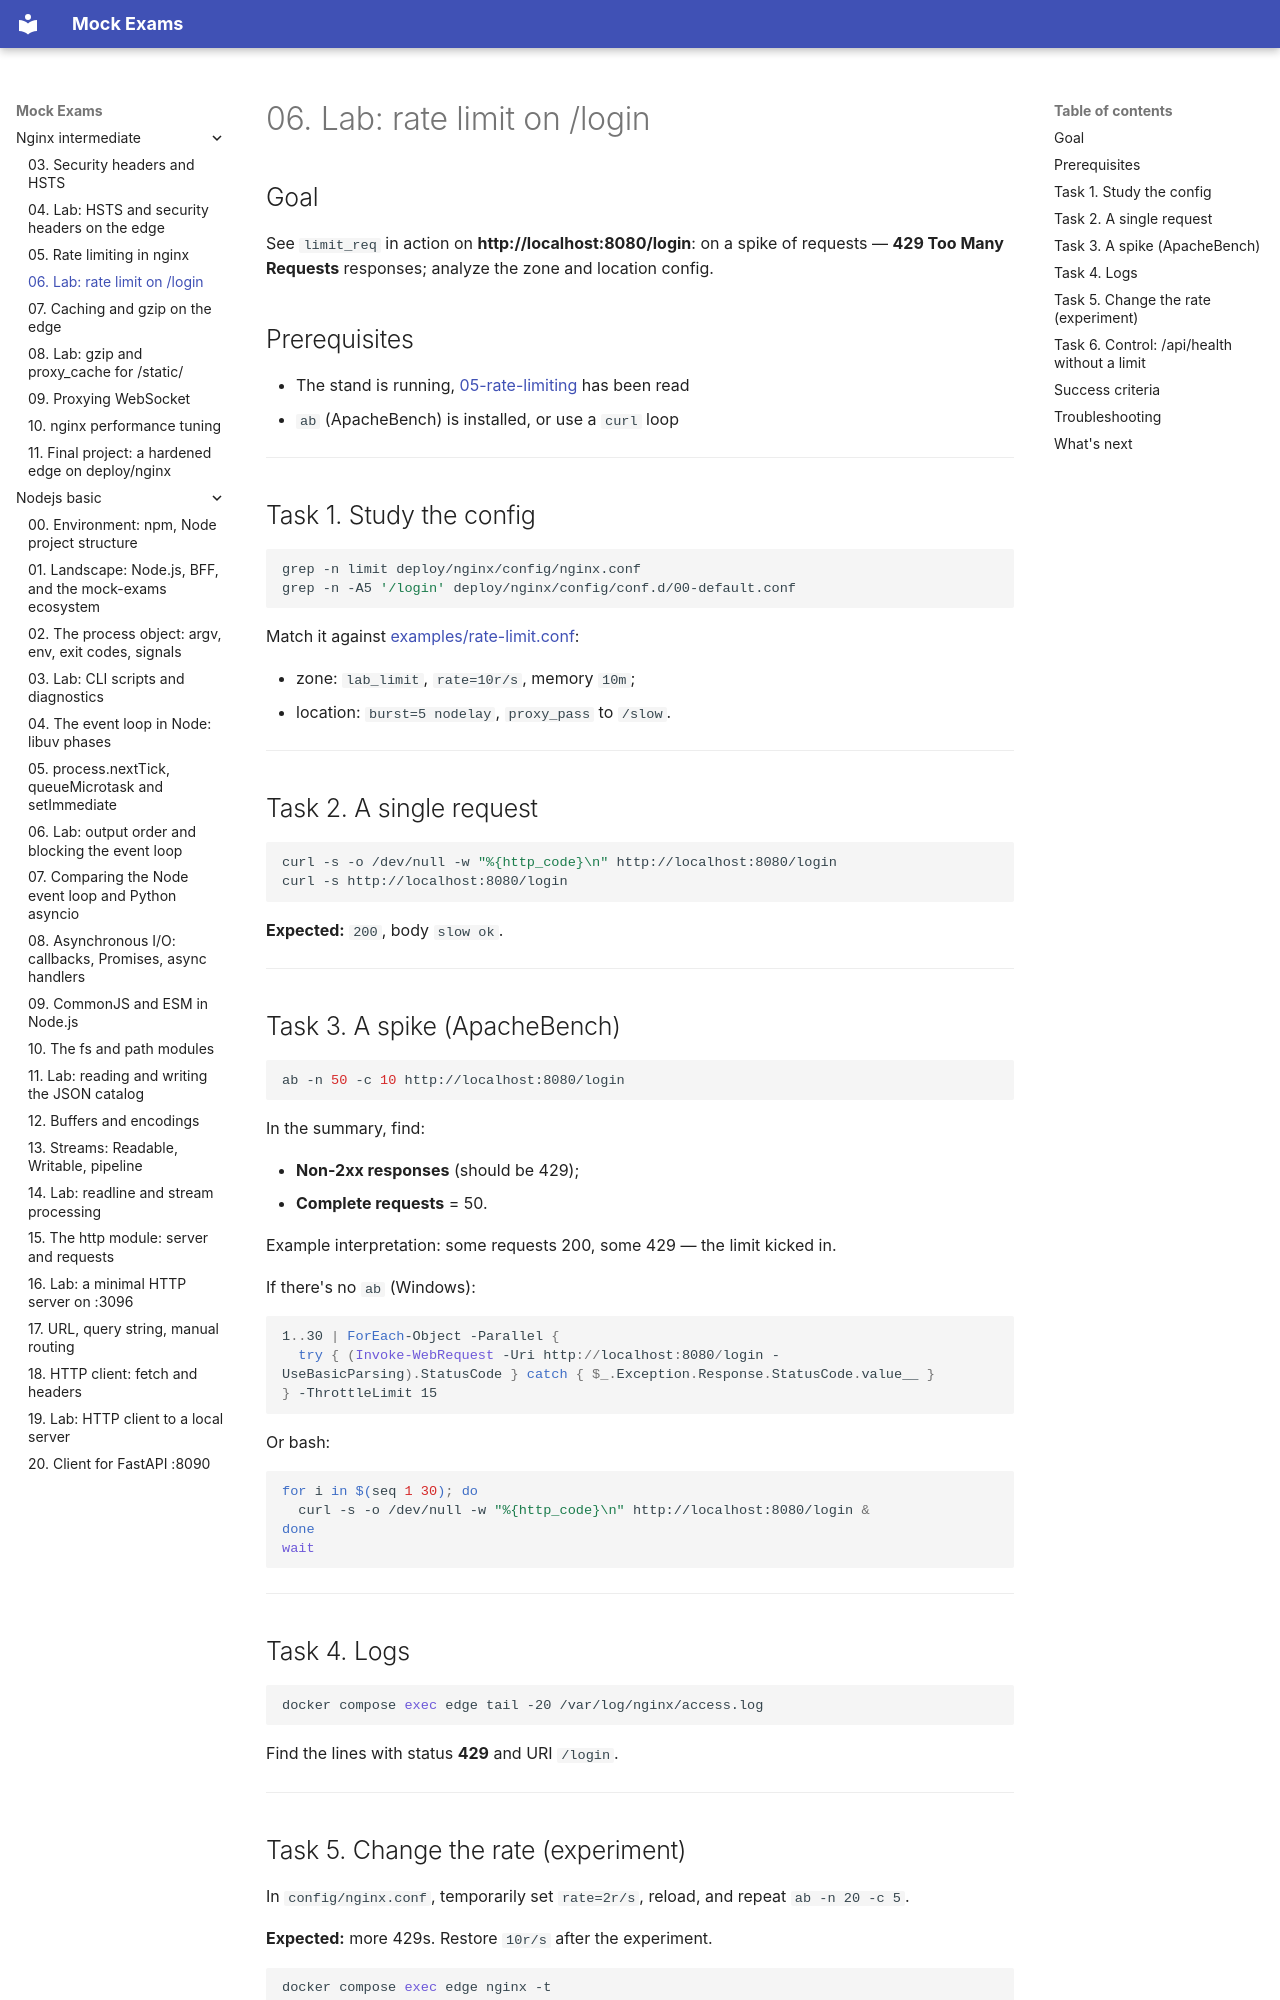

repository: FedorArbuzov/mock-exams · page: nginx-intermediate/06-lab-rate-limit/index.html · generator: mkdocs

# 06. Lab: rate limit on /login

## Goal

See `limit_req` in action on **http://localhost:8080/login**: on a spike of requests — **429 Too Many Requests** responses; analyze the zone and location config.

## Prerequisites

- The stand is running, [05-rate-limiting](05-rate-limiting.md) has been read
- `ab` (ApacheBench) is installed, or use a `curl` loop

---

## Task 1. Study the config

```bash
grep -n limit deploy/nginx/config/nginx.conf
grep -n -A5 '/login' deploy/nginx/config/conf.d/00-default.conf
```

Match it against [examples/rate-limit.conf](examples/rate-limit.conf):

- zone: `lab_limit`, `rate=10r/s`, memory `10m`;
- location: `burst=5 nodelay`, `proxy_pass` to `/slow`.

---

## Task 2. A single request

```bash
curl -s -o /dev/null -w "%{http_code}\n" http://localhost:8080/login
curl -s http://localhost:8080/login
```

**Expected:** `200`, body `slow ok`.

---

## Task 3. A spike (ApacheBench)

```bash
ab -n 50 -c 10 http://localhost:8080/login
```

In the summary, find:

- **Non-2xx responses** (should be 429);
- **Complete requests** = 50.

Example interpretation: some requests 200, some 429 — the limit kicked in.

If there's no `ab` (Windows):

```powershell
1..30 | ForEach-Object -Parallel {
  try { (Invoke-WebRequest -Uri http://localhost:8080/login -UseBasicParsing).StatusCode } catch { $_.Exception.Response.StatusCode.value__ }
} -ThrottleLimit 15
```

Or bash:

```bash
for i in $(seq 1 30); do
  curl -s -o /dev/null -w "%{http_code}\n" http://localhost:8080/login &
done
wait
```

---

## Task 4. Logs

```bash
docker compose exec edge tail -20 /var/log/nginx/access.log
```

Find the lines with status **429** and URI `/login`.

---
